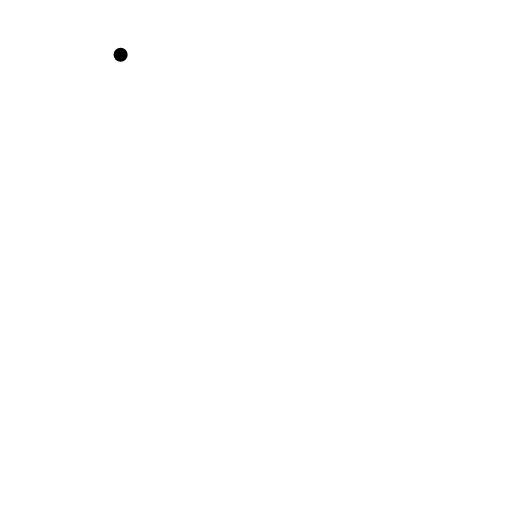
t = 0.00 s
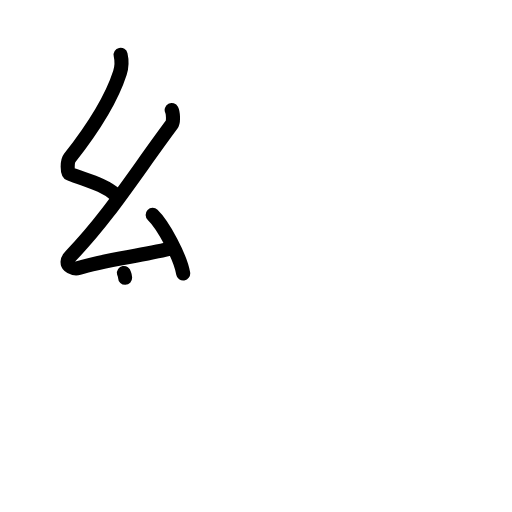
t = 3.13 s
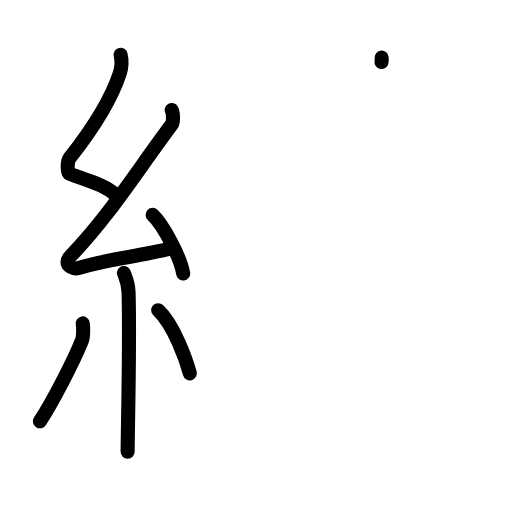
t = 6.38 s
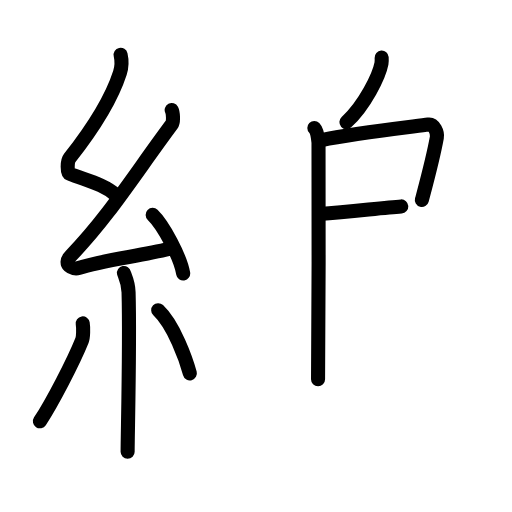
t = 9.75 s
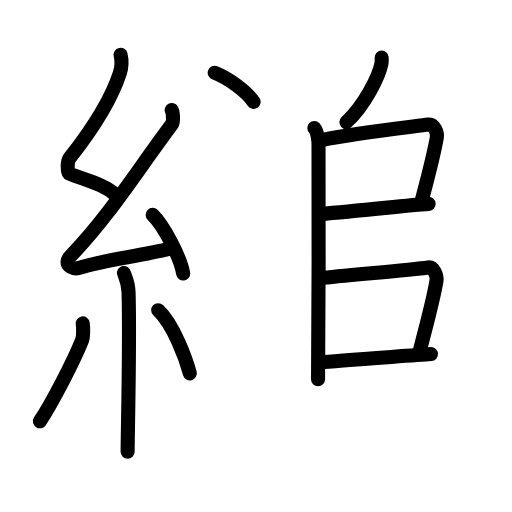
t = 12.75 s
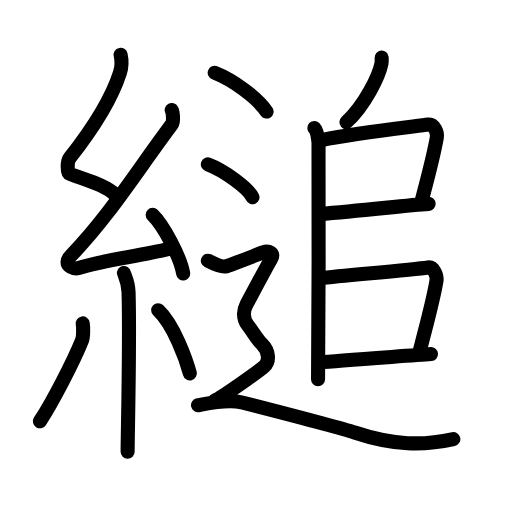
t = 16.00 s

The animated SVG that drew these frames (rendered in a browser with its animation timeline set to each time). Animation: 54 SMIL elements (animate=54); one cycle of 16.00 s.

<?xml version="1.0" encoding="UTF-8"?>
<!--
AniKanjiVG is licensed by CC-BY-SA Paul C. Sommerhoff (https://bitbucket.org/sommerhoff/anikanjivg).
AniKanjiVG uses KanjiVG which is licensed by CC-BY-SA Ulrich Apel (http://kanjivg.tagaini.net).
See also http://creativecommons.org/licenses/by-sa/3.0/
-->
<svg xmlns:kvg='http://kanjivg.tagaini.net' xmlns='http://www.w3.org/2000/svg' width='109' height='109' viewBox='0 0 109 109' style='fill:none;stroke:#000000;stroke-width:3;stroke-linecap:round;stroke-linejoin:round;' id="kvg:kanji_07e0b"><g id="kvg:07e0b" kvg:element="縋"><g id="kvg:07e0b-g1" kvg:element="糸" kvg:position="left" kvg:radical="general"><path id="kvg:07e0b-s1" kvg:type="㇜" d="M25.68,11.67c0.31,1.35,0.32,2.35-0.15,3.83c-2.09,6.5-6.59,12.92-10.68,18.12c-0.56,0.72-0.61,3.13,0,3.38c3.23,1.35,7.17,2.13,9.94,4.61"><animate attributeName="d" begin="0.0s" dur="0.25s" from="M25.68,11.67C25.68,11.67,25.68,11.67,25.68,11.67" to="M25.68,11.67c0.31,1.35,0.32,2.35-0.15,3.83" />
<animate attributeName="d" begin="0.25s" dur="0.25s" from="M25.68,11.67c0.31,1.35,0.32,2.35-0.15,3.83c0,0,0,0,0,0,0" to="M25.68,11.67c0.31,1.35,0.32,2.35-0.15,3.83c-2.09,6.5-6.59,12.92-10.68,18.12" />
<animate attributeName="d" begin="0.5s" dur="0.25s" from="M25.68,11.67c0.31,1.35,0.32,2.35-0.15,3.83c-2.09,6.5-6.59,12.92-10.68,18.12c0,0,0,0,0,0,0" to="M25.68,11.67c0.31,1.35,0.32,2.35-0.15,3.83c-2.09,6.5-6.59,12.92-10.68,18.12c-0.56,0.72-0.61,3.13,0,3.38" />
<animate attributeName="d" begin="0.75s" dur="0.25s" from="M25.68,11.67c0.31,1.35,0.32,2.35-0.15,3.83c-2.09,6.5-6.59,12.92-10.68,18.12c-0.56,0.72-0.61,3.13,0,3.38c0,0,0,0,0,0,0" to="M25.68,11.67c0.31,1.35,0.32,2.35-0.15,3.83c-2.09,6.5-6.59,12.92-10.68,18.12c-0.56,0.72-0.61,3.13,0,3.38c3.23,1.35,7.17,2.13,9.94,4.61" />
</path>
<path id="kvg:07e0b-s2" kvg:type="㇜" d="M36.55,23.43c0.3,0.58,0.44,2.5,0,3.09C28.75,37,23.06,46.19,15.07,54.46c-1.83,1.89,0.46,2.98,1.65,2.59c5-1.61,12.85-2.51,19.28-4.05"><animate attributeName="d" begin="1.0s" dur="0.25s" from="M36.55,23.43C36.55,23.43,36.55,23.43,36.55,23.43" to="M36.55,23.43c0.3,0.58,0.44,2.5,0,3.09" />
<animate attributeName="d" begin="1.25s" dur="0.25s" from="M36.55,23.43c0.3,0.58,0.44,2.5,0,3.09c0,0,0,0,0,0,0" to="M36.55,23.43c0.3,0.58,0.44,2.5,0,3.09C28.75,37,23.06,46.19,15.07,54.46" />
<animate attributeName="d" begin="1.5s" dur="0.25s" from="M36.55,23.43c0.3,0.58,0.44,2.5,0,3.09C28.75,37,23.06,46.19,15.07,54.46c0,0,0,0,0,0,0" to="M36.55,23.43c0.3,0.58,0.44,2.5,0,3.09C28.75,37,23.06,46.19,15.07,54.46c-1.83,1.89,0.46,2.98,1.65,2.59" />
<animate attributeName="d" begin="1.75s" dur="0.25s" from="M36.55,23.43c0.3,0.58,0.44,2.5,0,3.09C28.75,37,23.06,46.19,15.07,54.46c-1.83,1.89,0.46,2.98,1.65,2.59c0,0,0,0,0,0,0" to="M36.55,23.43c0.3,0.58,0.44,2.5,0,3.09C28.75,37,23.06,46.19,15.07,54.46c-1.83,1.89,0.46,2.98,1.65,2.59c5-1.61,12.85-2.51,19.28-4.05" />
<animate attributeName="d" begin="0s" dur="1.0s" from="M-100,-100" to="M-100,-100" />
</path>
<path id="kvg:07e0b-s3" kvg:type="㇔" d="M32.5,45.75c2.29,2.2,5.93,9.05,6.5,12.48"><animate attributeName="d" begin="2.0s" dur="1.0s" from="M32.5,45.75C32.5,45.75,32.5,45.75,32.5,45.75" to="M32.5,45.75c2.29,2.2,5.93,9.05,6.5,12.48" />
<animate attributeName="d" begin="0s" dur="2.0s" from="M-100,-100" to="M-100,-100" />
</path>
<path id="kvg:07e0b-s4" kvg:type="㇑" d="M26.39,58.12c0.07,0.36,0.91,1.85,0.98,4.09c0.31,10.79-0.2,30.29-0.2,33.96"><animate attributeName="d" begin="3.0s" dur="0.5s" from="M26.39,58.12C26.39,58.12,26.39,58.12,26.39,58.12" to="M26.39,58.12c0.07,0.36,0.91,1.85,0.98,4.09" />
<animate attributeName="d" begin="3.5s" dur="0.5s" from="M26.39,58.12c0.07,0.36,0.91,1.85,0.98,4.09c0,0,0,0,0,0,0" to="M26.39,58.12c0.07,0.36,0.91,1.85,0.98,4.09c0.31,10.79-0.2,30.29-0.2,33.96" />
<animate attributeName="d" begin="0s" dur="3.0s" from="M-100,-100" to="M-100,-100" />
</path>
<path id="kvg:07e0b-s5" kvg:type="㇒" d="M17.61,68.85c0.15,0.98,0.13,2.9-0.15,3.6C15.63,77,11.08,85.77,8.5,89.68"><animate attributeName="d" begin="4.0s" dur="0.5s" from="M17.61,68.85C17.61,68.85,17.61,68.85,17.61,68.85" to="M17.61,68.85c0.15,0.98,0.13,2.9-0.15,3.6" />
<animate attributeName="d" begin="4.5s" dur="0.5s" from="M17.61,68.85c0.15,0.98,0.13,2.9-0.15,3.6c0,0,0,0,0,0,0" to="M17.61,68.85c0.15,0.98,0.13,2.9-0.15,3.6C15.63,77,11.08,85.77,8.5,89.68" />
<animate attributeName="d" begin="0s" dur="4.0s" from="M-100,-100" to="M-100,-100" />
</path>
<path id="kvg:07e0b-s6" kvg:type="㇔" d="M33.68,66.04c3.37,3.18,5.96,10.56,6.74,13.44"><animate attributeName="d" begin="5.0s" dur="1.0s" from="M33.68,66.04C33.68,66.04,33.68,66.04,33.68,66.04" to="M33.68,66.04c3.37,3.18,5.96,10.56,6.74,13.44" />
<animate attributeName="d" begin="0s" dur="5.0s" from="M-100,-100" to="M-100,-100" />
</path>
</g>
<g id="kvg:07e0b-g2" kvg:element="追" kvg:variant="true" kvg:position="right"><g id="kvg:07e0b-g3" kvg:element="丿"><path id="kvg:07e0b-s7" kvg:type="㇒" d="M81.25,12.25c0.02,0.31,0.04,0.81-0.04,1.26c-0.5,2.65-3.58,8.94-7.46,12.49"><animate attributeName="d" begin="6.0s" dur="0.5s" from="M81.25,12.25C81.25,12.25,81.25,12.25,81.25,12.25" to="M81.25,12.25c0.02,0.31,0.04,0.81-0.04,1.26" />
<animate attributeName="d" begin="6.5s" dur="0.5s" from="M81.25,12.25c0.02,0.31,0.04,0.81-0.04,1.26c0,0,0,0,0,0,0" to="M81.25,12.25c0.02,0.31,0.04,0.81-0.04,1.26c-0.5,2.65-3.58,8.94-7.46,12.49" />
<animate attributeName="d" begin="0s" dur="6.0s" from="M-100,-100" to="M-100,-100" />
</path>
</g>
<path id="kvg:07e0b-s8" kvg:type="㇑" d="M66.92,27.25c0.49,0.48,0.79,2.14,0.89,3.09c0.1,0.95,0,44.48-0.1,50.41"><animate attributeName="d" begin="7.0s" dur="0.5s" from="M66.92,27.25C66.92,27.25,66.92,27.25,66.92,27.25" to="M66.92,27.25c0.49,0.48,0.79,2.14,0.89,3.09" />
<animate attributeName="d" begin="7.5s" dur="0.5s" from="M66.92,27.25c0.49,0.48,0.79,2.14,0.89,3.09c0,0,0,0,0,0,0" to="M66.92,27.25c0.49,0.48,0.79,2.14,0.89,3.09c0.1,0.95,0,44.48-0.1,50.41" />
<animate attributeName="d" begin="0s" dur="7.0s" from="M-100,-100" to="M-100,-100" />
</path>
<path id="kvg:07e0b-s9" kvg:type="㇕" d="M68.5,29.81c6.67-1.39,19.24-2.82,22.67-3.29c1.26-0.17,2.01,1.73,1.83,2.74c-0.75,4.18-1.59,7.28-3.19,13.3"><animate attributeName="d" begin="8.0s" dur="0.3333333333333333s" from="M68.5,29.81C68.5,29.81,68.5,29.81,68.5,29.81" to="M68.5,29.81c6.67-1.39,19.24-2.82,22.67-3.29" />
<animate attributeName="d" begin="8.333333333333334s" dur="0.3333333333333333s" from="M68.5,29.81c6.67-1.39,19.24-2.82,22.67-3.29c0,0,0,0,0,0,0" to="M68.5,29.81c6.67-1.39,19.24-2.82,22.67-3.29c1.26-0.17,2.01,1.73,1.83,2.74" />
<animate attributeName="d" begin="8.666666666666666s" dur="0.3333333333333333s" from="M68.5,29.81c6.67-1.39,19.24-2.82,22.67-3.29c1.26-0.17,2.01,1.73,1.83,2.74c0,0,0,0,0,0,0" to="M68.5,29.81c6.67-1.39,19.24-2.82,22.67-3.29c1.26-0.17,2.01,1.73,1.83,2.74c-0.75,4.18-1.59,7.28-3.19,13.3" />
<animate attributeName="d" begin="0s" dur="8.0s" from="M-100,-100" to="M-100,-100" />
</path>
<path id="kvg:07e0b-s10" kvg:type="㇐" d="M67.97,45.57c9.98-0.8,18.57-1.88,23.28-2.17"><animate attributeName="d" begin="9.0s" dur="1.0s" from="M67.97,45.57C67.97,45.57,67.97,45.57,67.97,45.57" to="M67.97,45.57c9.98-0.8,18.57-1.88,23.28-2.17" />
<animate attributeName="d" begin="0s" dur="9.0s" from="M-100,-100" to="M-100,-100" />
</path>
<path id="kvg:07e0b-s11" kvg:type="㇕" d="M67.92,59.24c7.08-0.74,19.84-1.82,23.2-2.3c1.23-0.17,1.97,1.78,1.8,2.83c-0.73,4.31-2.06,9.01-3.62,15.22"><animate attributeName="d" begin="10.0s" dur="0.3333333333333333s" from="M67.92,59.24C67.92,59.24,67.92,59.24,67.92,59.24" to="M67.92,59.24c7.08-0.74,19.84-1.82,23.2-2.3" />
<animate attributeName="d" begin="10.333333333333334s" dur="0.3333333333333333s" from="M67.92,59.24c7.08-0.74,19.84-1.82,23.2-2.3c0,0,0,0,0,0,0" to="M67.92,59.24c7.08-0.74,19.84-1.82,23.2-2.3c1.23-0.17,1.97,1.78,1.8,2.83" />
<animate attributeName="d" begin="10.666666666666666s" dur="0.3333333333333333s" from="M67.92,59.24c7.08-0.74,19.84-1.82,23.2-2.3c1.23-0.17,1.97,1.78,1.8,2.83c0,0,0,0,0,0,0" to="M67.92,59.24c7.08-0.74,19.84-1.82,23.2-2.3c1.23-0.17,1.97,1.78,1.8,2.83c-0.73,4.31-2.06,9.01-3.62,15.22" />
<animate attributeName="d" begin="0s" dur="10.0s" from="M-100,-100" to="M-100,-100" />
</path>
<path id="kvg:07e0b-s12" kvg:type="㇐" d="M68.13,77.15c3.66-0.37,18.97-1.4,23.62-1.77"><animate attributeName="d" begin="11.0s" dur="1.0s" from="M68.13,77.15C68.13,77.15,68.13,77.15,68.13,77.15" to="M68.13,77.15c3.66-0.37,18.97-1.4,23.62-1.77" />
<animate attributeName="d" begin="0s" dur="11.0s" from="M-100,-100" to="M-100,-100" />
</path>
<g id="kvg:07e0b-g4" kvg:element="辶" kvg:position="nyo"><path id="kvg:07e0b-s13" kvg:type="㇔" d="M45.71,15.5c3.89,1.54,9.04,5.25,11.04,8.25"><animate attributeName="d" begin="12.0s" dur="1.0s" from="M45.71,15.5C45.71,15.5,45.71,15.5,45.71,15.5" to="M45.71,15.5c3.89,1.54,9.04,5.25,11.04,8.25" />
<animate attributeName="d" begin="0s" dur="12.0s" from="M-100,-100" to="M-100,-100" />
</path>
<path id="kvg:07e0b-s14" kvg:type="㇔" d="M44.25,35c3.35,1.24,8.66,5.08,9.5,7"><animate attributeName="d" begin="13.0s" dur="1.0s" from="M44.25,35C44.25,35,44.25,35,44.25,35" to="M44.25,35c3.35,1.24,8.66,5.08,9.5,7" />
<animate attributeName="d" begin="0s" dur="13.0s" from="M-100,-100" to="M-100,-100" />
</path>
<path id="kvg:07e0b-s15" kvg:type="㇋" d="M44.25,55.5c1.82,0.88,3.04,1.42,3.85,1.2c0.81-0.22,6.67-2.51,7.88-2.96c1.22-0.44,2.54,0.11,1.73,1.43c-0.81,1.33-4.59,8.47-5.2,9.58c-0.61,1.11-0.96,2.95,0.25,4.5c1.21,1.55,1.97,2.97,3,4c1.5,1.5,1.71,3.64,0.5,4.75c-1.21,1.11-9.29,6.81-10.5,7.25"><animate attributeName="d" begin="14.0s" dur="0.125s" from="M44.25,55.5C44.25,55.5,44.25,55.5,44.25,55.5" to="M44.25,55.5c1.82,0.88,3.04,1.42,3.85,1.2" />
<animate attributeName="d" begin="14.125s" dur="0.125s" from="M44.25,55.5c1.82,0.88,3.04,1.42,3.85,1.2c0,0,0,0,0,0,0" to="M44.25,55.5c1.82,0.88,3.04,1.42,3.85,1.2c0.81-0.22,6.67-2.51,7.88-2.96" />
<animate attributeName="d" begin="14.25s" dur="0.125s" from="M44.25,55.5c1.82,0.88,3.04,1.42,3.85,1.2c0.81-0.22,6.67-2.51,7.88-2.96c0,0,0,0,0,0,0" to="M44.25,55.5c1.82,0.88,3.04,1.42,3.85,1.2c0.81-0.22,6.67-2.51,7.88-2.96c1.22-0.44,2.54,0.11,1.73,1.43" />
<animate attributeName="d" begin="14.375s" dur="0.125s" from="M44.25,55.5c1.82,0.88,3.04,1.42,3.85,1.2c0.81-0.22,6.67-2.51,7.88-2.96c1.22-0.44,2.54,0.11,1.73,1.43c0,0,0,0,0,0,0" to="M44.25,55.5c1.82,0.88,3.04,1.42,3.85,1.2c0.81-0.22,6.67-2.51,7.88-2.96c1.22-0.44,2.54,0.11,1.73,1.43c-0.81,1.33-4.59,8.47-5.2,9.58" />
<animate attributeName="d" begin="14.5s" dur="0.125s" from="M44.25,55.5c1.82,0.88,3.04,1.42,3.85,1.2c0.81-0.22,6.67-2.51,7.88-2.96c1.22-0.44,2.54,0.11,1.73,1.43c-0.81,1.33-4.59,8.47-5.2,9.58c0,0,0,0,0,0,0" to="M44.25,55.5c1.82,0.88,3.04,1.42,3.85,1.2c0.81-0.22,6.67-2.51,7.88-2.96c1.22-0.44,2.54,0.11,1.73,1.43c-0.81,1.33-4.59,8.47-5.2,9.58c-0.61,1.11-0.96,2.95,0.25,4.5" />
<animate attributeName="d" begin="14.625s" dur="0.125s" from="M44.25,55.5c1.82,0.88,3.04,1.42,3.85,1.2c0.81-0.22,6.67-2.51,7.88-2.96c1.22-0.44,2.54,0.11,1.73,1.43c-0.81,1.33-4.59,8.47-5.2,9.58c-0.61,1.11-0.96,2.95,0.25,4.5c0,0,0,0,0,0,0" to="M44.25,55.5c1.82,0.88,3.04,1.42,3.85,1.2c0.81-0.22,6.67-2.51,7.88-2.96c1.22-0.44,2.54,0.11,1.73,1.43c-0.81,1.33-4.59,8.47-5.2,9.58c-0.61,1.11-0.96,2.95,0.25,4.5c1.21,1.55,1.97,2.97,3,4" />
<animate attributeName="d" begin="14.75s" dur="0.125s" from="M44.25,55.5c1.82,0.88,3.04,1.42,3.85,1.2c0.81-0.22,6.67-2.51,7.88-2.96c1.22-0.44,2.54,0.11,1.73,1.43c-0.81,1.33-4.59,8.47-5.2,9.58c-0.61,1.11-0.96,2.95,0.25,4.5c1.21,1.55,1.97,2.97,3,4c0,0,0,0,0,0,0" to="M44.25,55.5c1.82,0.88,3.04,1.42,3.85,1.2c0.81-0.22,6.67-2.51,7.88-2.96c1.22-0.44,2.54,0.11,1.73,1.43c-0.81,1.33-4.59,8.47-5.2,9.58c-0.61,1.11-0.96,2.95,0.25,4.5c1.21,1.55,1.97,2.97,3,4c1.5,1.5,1.71,3.64,0.5,4.75" />
<animate attributeName="d" begin="14.875s" dur="0.125s" from="M44.25,55.5c1.82,0.88,3.04,1.42,3.85,1.2c0.81-0.22,6.67-2.51,7.88-2.96c1.22-0.44,2.54,0.11,1.73,1.43c-0.81,1.33-4.59,8.47-5.2,9.58c-0.61,1.11-0.96,2.95,0.25,4.5c1.21,1.55,1.97,2.97,3,4c1.5,1.5,1.71,3.64,0.5,4.75c0,0,0,0,0,0,0" to="M44.25,55.5c1.82,0.88,3.04,1.42,3.85,1.2c0.81-0.22,6.67-2.51,7.88-2.96c1.22-0.44,2.54,0.11,1.73,1.43c-0.81,1.33-4.59,8.47-5.2,9.58c-0.61,1.11-0.96,2.95,0.25,4.5c1.21,1.55,1.97,2.97,3,4c1.5,1.5,1.71,3.64,0.5,4.75c-1.21,1.11-9.29,6.81-10.5,7.25" />
<animate attributeName="d" begin="0s" dur="14.0s" from="M-100,-100" to="M-100,-100" />
</path>
<path id="kvg:07e0b-s16" kvg:type="㇏" d="M42.16,86.28c2.08-0.4,6.25-1.4,9.38-0.6c3.12,0.8,20.89,5.37,23.96,6.4c8.34,2.8,14.76,2.8,21.01,1.4"><animate attributeName="d" begin="15.0s" dur="0.3333333333333333s" from="M42.16,86.28C42.16,86.28,42.16,86.28,42.16,86.28" to="M42.16,86.28c2.08-0.4,6.25-1.4,9.38-0.6" />
<animate attributeName="d" begin="15.333333333333334s" dur="0.3333333333333333s" from="M42.16,86.28c2.08-0.4,6.25-1.4,9.38-0.6c0,0,0,0,0,0,0" to="M42.16,86.28c2.08-0.4,6.25-1.4,9.38-0.6c3.12,0.8,20.89,5.37,23.96,6.4" />
<animate attributeName="d" begin="15.666666666666666s" dur="0.3333333333333333s" from="M42.16,86.28c2.08-0.4,6.25-1.4,9.38-0.6c3.12,0.8,20.89,5.37,23.96,6.4c0,0,0,0,0,0,0" to="M42.16,86.28c2.08-0.4,6.25-1.4,9.38-0.6c3.12,0.8,20.89,5.37,23.96,6.4c8.34,2.8,14.76,2.8,21.01,1.4" />
<animate attributeName="d" begin="0s" dur="15.0s" from="M-100,-100" to="M-100,-100" />
</path>
</g>
</g>
</g>
</svg>
